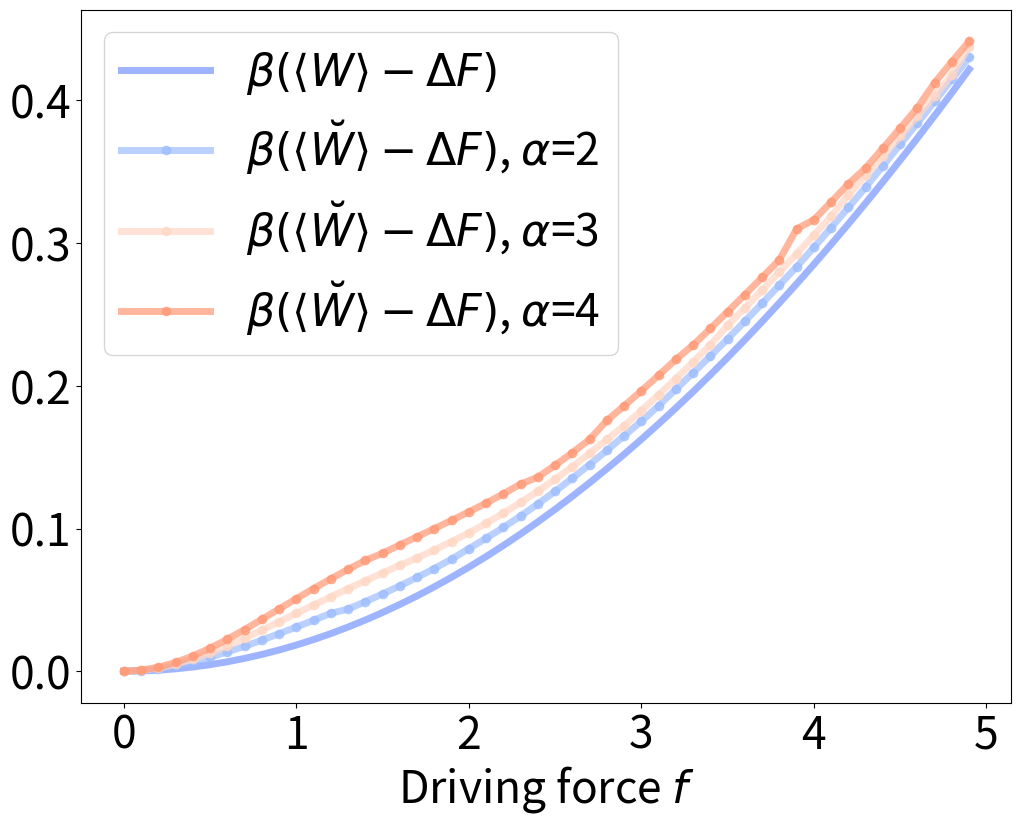

Recreate this plot in Python.
import numpy as np
import seaborn as sb
import pandas as pd
import matplotlib.pyplot as plt
import pylab

from scipy.linalg import logm, expm, sinm, cosm
from numpy.linalg import inv
from sympy import Symbol, Integer
from sympy.physics.quantum import (Dagger,qapply,represent,InnerProduct,Commutator)
from sympy.physics.quantum.sho1d import (RaisingOp,LoweringOp,NumberOp,Hamiltonian,SHOKet,SHOBra)

def S(rho, sigma):
    return np.trace(rho*(logm(rho)-logm(sigma)))

hbar = 1
omega = 2
k_B = 1
T = 10
Dim = 12
beta = 1/(k_B*T)
Force = 5
chi = 0.09

Switch = 0

ad = RaisingOp('a')
a = LoweringOp('a')
N = NumberOp('N')

creat = represent(a, ndim=Dim, format='numpy')
annih = represent(ad, ndim=Dim, format='numpy')
N = represent(N, ndim=Dim, format='numpy')

Iter = 50
AvWork = np.zeros(Iter)
AvWork1 = np.zeros((Iter,Iter))
DissWork = np.zeros(Iter)
DissWork1 = np.zeros((Iter,Iter))
F = np.zeros(Iter)

for k in range(Iter):
	f = k*Force/Iter
	F[k] = k*Force/Iter

	if Switch==0:
		H_0_diag = hbar*omega*(N+np.identity(12)/2)
		H_tau = hbar*omega*(N+np.identity(12)/2) + f*(creat + annih)/np.sqrt(2)
	else:
		H_0 = hbar*omega*((N+np.identity(12)/2)-chi*(N+np.identity(12)/2)**2-chi/4)
		eigenvalues0, eigenvectors0 = np.linalg.eig(H_0)
		R0 = eigenvectors0
		idx0 = eigenvalues0.argsort()
		eigenvalues0 = eigenvalues0[idx0]
		eigenvectors0 = eigenvectors0[:,idx0]
		H_0_diag = np.diag(eigenvalues0)

		H_tau = hbar*omega*((N+np.identity(12)/2)-chi*(N+np.identity(12)/2)**2-chi/4) + f*(creat + annih)/np.sqrt(2)

	rho_0 = expm(-beta*H_0_diag)/np.trace(expm(-beta*H_0_diag))

	eigenvaluesTAU, eigenvectorsTAU = np.linalg.eig(H_tau)
	RTAU = eigenvectorsTAU
	idxTAU = eigenvaluesTAU.argsort()
	#eigenvaluesTAU = np.around(eigenvaluesTAU[idxTAU],4)
	eigenvaluesTAU = eigenvaluesTAU[idxTAU]
	eigenvectorsTAU = eigenvectorsTAU[:,idxTAU]
	H_tau_diag = np.diag(eigenvaluesTAU)

	rho_tauTH = expm(-beta*H_tau)/np.trace(expm(-beta*H_tau))

	U = expm(-1j*H_tau)
	Udag = expm(1j*H_tau)
	rho_tau = U@rho_0@Udag

	for l in range(3):
#	for l in range(1):
		rho_tauTH_CG = np.zeros((Dim,Dim))
		rho_0_CG = np.zeros((Dim,Dim))
		H_0_CG = np.zeros((Dim,Dim))
		H_tau_CG = np.zeros((Dim,Dim))

		CGfactor = l + 2
		energies0=np.diag(H_0_diag)
		energiesTAU=np.diag(H_tau_diag)
#		delta= CGfactor*abs(energies0[1]-energies0[0])
		delta= (CGfactor+0.3)*abs(energies0[1]-energies0[0])

		NSteps0 = int((energies0[Dim-1]-energies0[0])/delta)+1
		NStepsTAU = int((energiesTAU[Dim-1]-energiesTAU[0])/delta)+1
		P0 = np.zeros((NSteps0,Dim,Dim))
		PTAU = np.zeros((NStepsTAU,Dim,Dim))

		for j in range(0,NSteps0):
			for i in range(0,Dim):
				if H_0_diag[i,i] >= energies0[0]+j*delta and H_0_diag[i,i] < energies0[0]+(j+1)*delta:
					P0[j,i,i] = 1

		for j in range(0,NStepsTAU):
			for i in range(0,Dim):
				if H_tau_diag[i,i] >= energiesTAU[0]+j*delta and H_tau_diag[i,i] < energiesTAU[0]+(j+1)*delta:
					PTAU[j,i,i] = 1

		for i in range(NSteps0):
			if int(np.trace(P0[i,:,:]))>0:
				rho_0_CG = rho_0_CG + np.trace(rho_0@P0[i,:,:])/int(np.trace(P0[i,:,:]))*P0[i,:,:]
				E_J0 = - k_B*T*np.log(np.trace(expm(-beta*H_0_diag)@P0[i,:,:])/int(np.trace(P0[i,:,:])))
				H_0_CG = H_0_CG + E_J0*P0[i,:,:]

		for i in range(NStepsTAU):
			if int(np.trace(PTAU[i,:,:]))>0:
				rho_tauTH_CG = rho_tauTH_CG + np.trace(rho_tauTH@RTAU@PTAU[i,:,:]@inv(RTAU))/int(np.trace(PTAU[i,:,:]))*RTAU@PTAU[i,:,:]@inv(RTAU)
				E_JTAU = - k_B*T*np.log(np.trace(expm(-beta*H_tau)@RTAU@PTAU[i,:,:]@inv(RTAU))/int(np.trace(PTAU[i,:,:])))
				H_tau_CG = H_tau_CG + E_JTAU*RTAU@PTAU[i,:,:]@inv(RTAU)
				rho_tau_CG = U@rho_0_CG@Udag

		AvWork1[l,k] = np.trace(H_tau_CG@rho_tau_CG)-np.trace(H_0_CG@rho_0_CG)
		FE = -np.log(np.trace(expm(-beta*H_0_CG)))/beta
		FE1 = -np.log(np.trace(expm(-beta*H_tau_CG)))/beta
		DeltaF = FE1 - FE
		DissWork1[l,k] = beta*(AvWork1[l,k] - DeltaF)

	FE = -np.log(np.trace(expm(-beta*H_0_diag)))/beta
	FE1 = -np.log(np.trace(expm(-beta*H_tau)))/beta
	DeltaF = FE1 - FE
	AvWork[k] = np.trace(H_tau@rho_tau)-np.trace(H_0_diag@rho_0)
	DissWork[k] = beta*(AvWork[k] - DeltaF)

fig = plt.figure(facecolor="white", figsize=(12,9))

#print(DissWork1[0,32])

pylab.plot(F,DissWork, color="#7695FF", alpha = 0.7, label=r'$\beta(\langle W \rangle - \Delta F)$', linewidth=5)
pylab.plot(F,DissWork1[0,:], color="#9DBDFF", alpha = 0.7, label=r'$\beta(\langle \breve{W} \rangle - \Delta F)$, $\alpha$=2', linewidth=5, marker = 'o')
pylab.plot(F,DissWork1[1,:], color="#FFD7C4", alpha = 0.7, label=r'$\beta(\langle \breve{W} \rangle - \Delta F)$, $\alpha$=3', linewidth=5, marker = 'o')
pylab.plot(F,DissWork1[2,:], color="#FF9874", alpha = 0.7, label=r'$\beta(\langle \breve{W} \rangle - \Delta F)$, $\alpha$=4', linewidth=5, marker = 'o')

#plt.xscale('log')

#plt.xlim([0.1, 40])
#plt.ylim([0, 1.6])

plt.xlabel(r'Driving force $f$', size=32)
plt.xticks(fontsize=32)
plt.yticks(fontsize=32)
plt.legend(prop={"size":32})
plt.show()
fig.savefig("DissipativeWork.pdf")
